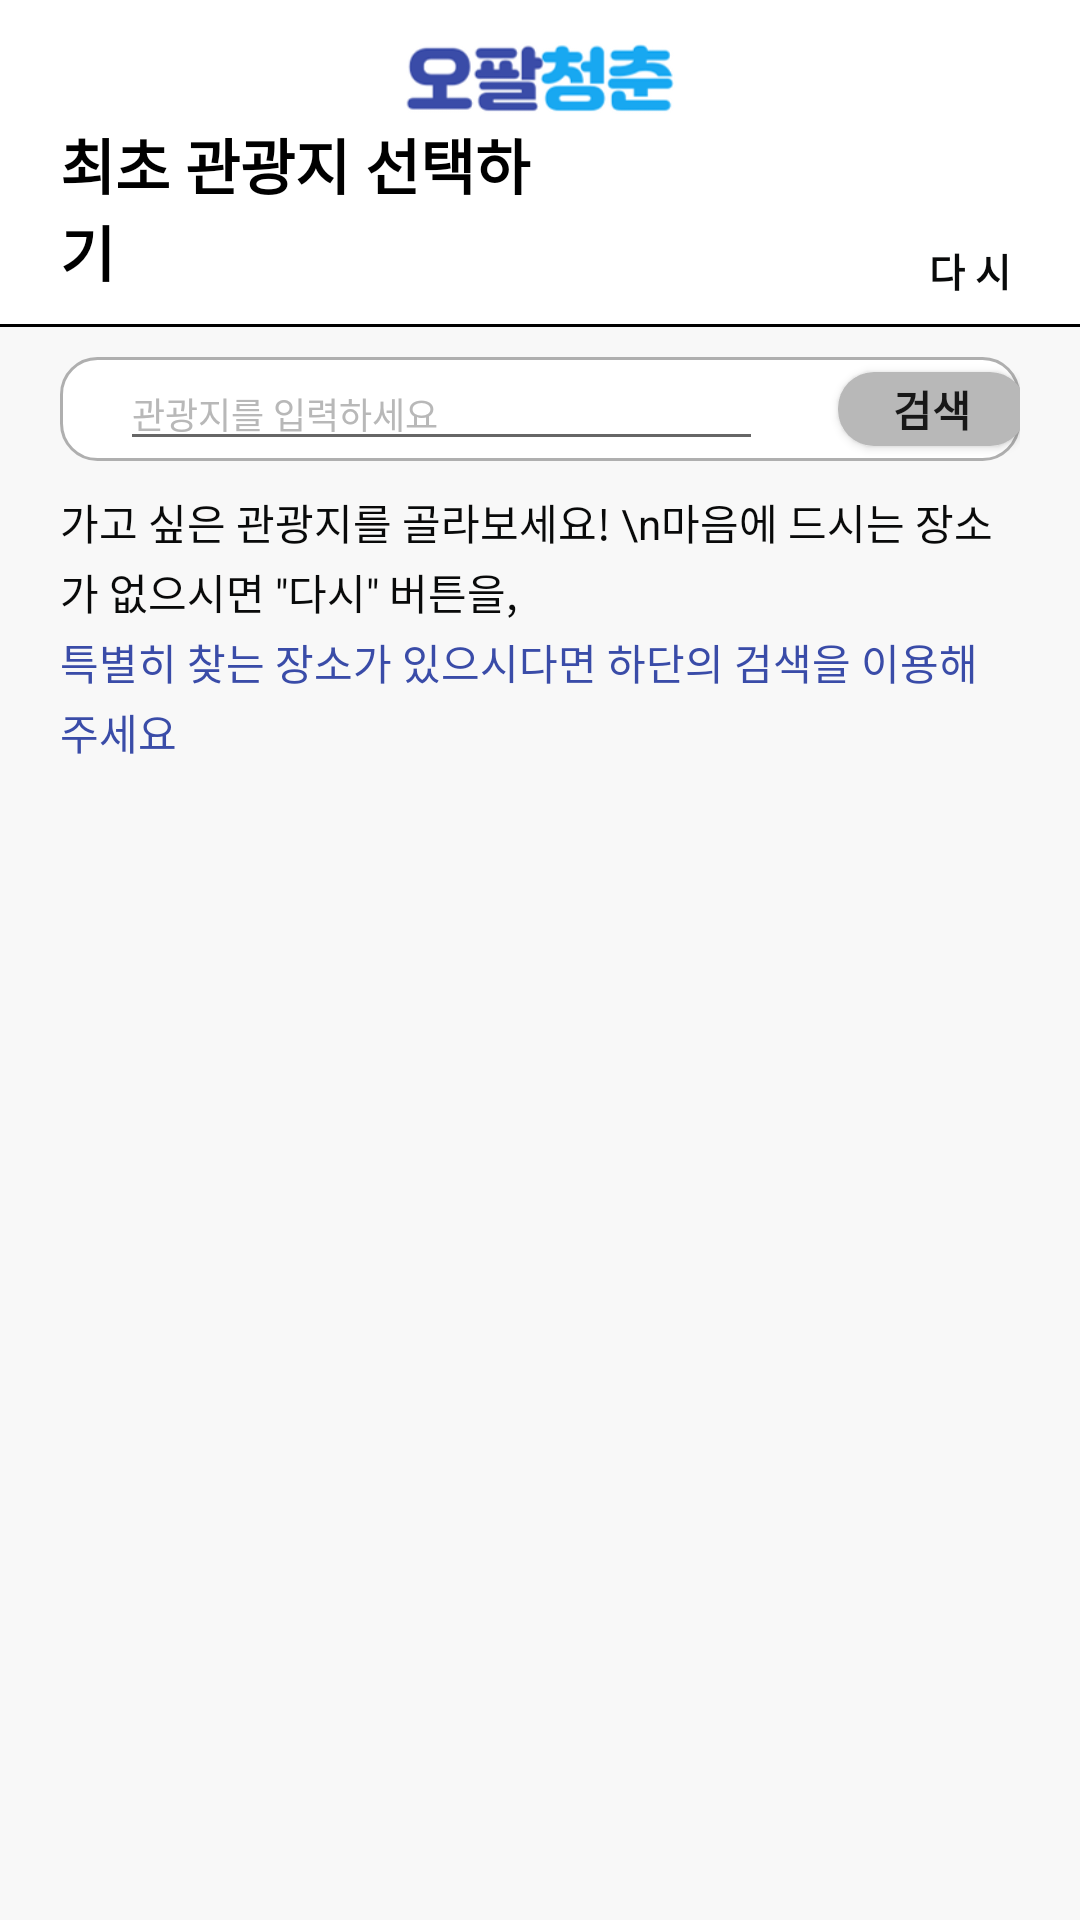

Produce the Android XML layout that renders to this screen, including the resource entries it uses.
<!-- AndroidManifest.xml: application theme AppTheme -->
<!-- res/layout/random_1.xml -->
<?xml version="1.0" encoding="utf-8"?>
<androidx.constraintlayout.widget.ConstraintLayout xmlns:android="http://schemas.android.com/apk/res/android"
    xmlns:app="http://schemas.android.com/apk/res-auto"
    xmlns:tools="http://schemas.android.com/tools"
    android:layout_width="match_parent"
    android:background="@color/white"
    android:layout_height="match_parent"
    tools:context=".random_1">


    <LinearLayout
        android:layout_width="match_parent"
        android:layout_height="match_parent"
        android:orientation="vertical"
        android:background="#F8F8F8"
        android:layout_marginTop="10dp"
        tools:layout_editor_absoluteX="0dp"
        tools:layout_editor_absoluteY="0dp">

        <RelativeLayout
            android:background="@color/white"
            android:layout_width="match_parent"
            android:layout_height="wrap_content"
            android:layout_gravity="center"
            android:orientation="horizontal"
            tools:ignore="MissingConstraints">

            <ImageView
                android:layout_width="wrap_content"
                android:layout_height="30dp"
                android:layout_centerInParent="true"
                app:srcCompat="@drawable/logo1_" />

        </RelativeLayout>

        <LinearLayout
            android:background="@color/white"
            android:layout_width="match_parent"
            android:layout_height="wrap_content"
            android:orientation="horizontal">

            <TextView
                android:layout_marginLeft="20dp"
                android:layout_marginTop="10dp"
                android:id="@+id/text_theme"
                android:layout_width="0dp"
                android:layout_weight="5"
                android:layout_height="wrap_content"
                android:text="최초 관광지 선택하기"
                android:textColor="#000000"
                android:textSize="20dp"
                android:layout_gravity="bottom"
                android:textStyle="bold"
                app:layout_constraintHorizontal_bias="0" />

            <View
                android:layout_width="0dp"
                android:layout_height="0dp"
                android:layout_weight="3" />

            <LinearLayout
                android:layout_marginLeft="20dp"
                android:layout_marginRight="20dp"
                android:layout_marginTop="10dp"
                android:id="@+id/reset"
                android:layout_width="0dp"
                android:layout_weight="1"
                android:gravity="center"
                android:layout_height="50dp"
                android:orientation="vertical">

                <ImageView
                    android:layout_width="30dp"
                    android:layout_height="30dp"
                    app:srcCompat="@drawable/reset" />

                <TextView
                    android:layout_width="wrap_content"
                    android:layout_height="wrap_content"
                    android:text="다 시"
                    android:textColor="@color/text"
                    android:textSize="13dp"
                    android:textStyle="bold"
                    app:layout_constraintHorizontal_bias="0" />
            </LinearLayout>

        </LinearLayout>

        <View
            android:layout_width="match_parent"
            android:layout_height="1dp"
            android:background="@color/black" />

        <LinearLayout
            android:layout_width="match_parent"
            android:layout_height="wrap_content"
            android:layout_marginLeft="20dp"
            android:layout_marginRight="20dp"
            android:layout_marginBottom="10dp"
            android:layout_marginTop="10dp"
            android:background="@drawable/btn"
            android:orientation="horizontal">

            <ImageView
                android:id="@+id/imageView4"
                android:layout_marginLeft="10dp"
                android:layout_marginRight="10dp"
                android:layout_width="wrap_content"
                android:layout_height="wrap_content"
                android:layout_gravity="center"
                android:layout_weight="1"
                app:srcCompat="@drawable/ic_search" />

            <EditText
                android:id="@+id/editText"
                android:layout_width="250dp"
                android:layout_weight="5"
                android:layout_gravity="center"
                android:layout_height="wrap_content"
                android:layout_marginRight="20dp"
                android:ems="5"
                android:inputType="textPersonName"
                android:textSize="12dp"
                android:textColorHint="@color/gray"
                android:hint ="관광지를 입력하세요" />

            <Button
                android:id="@+id/search_button"
                android:layout_width="70dp"
                android:layout_height="match_parent"
                android:background="@drawable/btn4"
                android:layout_margin="5dp"
                android:layout_weight="1"
                android:textStyle="bold"
                android:text="검색" />
        </LinearLayout>


        <TextView
            android:layout_width="wrap_content"
            android:layout_height="wrap_content"
            android:layout_gravity="left|center_horizontal"
            android:layout_marginLeft="20dp"
            android:layout_marginRight="20dp"
            android:lineSpacingExtra="3dp"
            android:text="가고 싶은 관광지를 골라보세요! \n마음에 드시는 장소가 없으시면 &quot;다시&quot; 버튼을,"
            android:textColor="@color/text"
            android:textSize="14dp" />

        <TextView
            android:layout_width="wrap_content"
            android:layout_height="wrap_content"
            android:layout_gravity="left|center_horizontal"
            android:layout_marginLeft="20dp"
            android:layout_marginRight="20dp"
            android:layout_marginTop="3dp"
            android:lineSpacingExtra="3dp"
            android:text="특별히 찾는 장소가 있으시다면 하단의 검색을 이용해 주세요"
            android:textColor="@color/main"
            android:textSize="14dp" />


        <View
            android:layout_width="0dp"
            android:layout_height="0dp"
            android:layout_weight="1" />

        <GridView
            android:id="@+id/gridview"
            android:layout_width="match_parent"
            android:layout_height="match_parent"
            android:layout_marginStart="1dp"
            android:layout_marginLeft="1dp"
            android:layout_marginTop="20dp"
            android:numColumns="2" />


    </LinearLayout>




</androidx.constraintlayout.widget.ConstraintLayout>
<!-- resources referenced by this layout -->
<resources>
  <color name="black">#FF000000</color>
  <color name="gray">#B8B8B8</color>
  <color name="main">#3A4CA8</color>
  <color name="text">#090A0A</color>
  <color name="white">#FFFFFFFF</color>
  <!-- drawable btn (drawable) -->
  <?xml version="1.0" encoding="utf-8"?>
  <shape xmlns:android="http://schemas.android.com/apk/res/android">
      <solid
          android:color = "#FFFFFF"/>
      <stroke
          android:width="1dp"
          android:color = "#AFAFAF"/>
  
      <corners
          android:bottomLeftRadius="12dp"
          android:bottomRightRadius="12dp"
          android:topLeftRadius="12dp"
          android:topRightRadius="12dp"/>
  </shape>
  <!-- drawable btn4 (drawable) -->
  <?xml version="1.0" encoding="utf-8"?>
  <shape xmlns:android="http://schemas.android.com/apk/res/android">
      android:padding = "10dp"
      android:shape="rectangle"
      <solid android:color="@color/gray" />
      <corners
          android:bottomLeftRadius="12dp"
          android:bottomRightRadius="12dp"
          android:topLeftRadius="12dp"
          android:topRightRadius="12dp" />
  </shape>
  <!-- drawable logo1_ (drawable) -->
  <?xml version="1.0" encoding="utf-8"?>
  <layer-list xmlns:android="http://schemas.android.com/apk/res/android">
      android:width="12dp"
      android:height="12dp"
      <item
          android:drawable="@drawable/logo1"
  
          />
  </layer-list>
  <style name="AppTheme" parent="Theme.AppCompat.Light.DarkActionBar">
          
          <item name="colorPrimary">@color/white</item>
          <item name="colorPrimaryDark">@color/black</item>
          <item name="colorAccent">@color/black</item>
  
          <item name="windowActionBar">false</item>
          <item name="windowNoTitle">true</item>
  
          <item name="toolbarNavigationButtonStyle">@style/AppTheme.Actionbar</item>
          <item name="android:actionOverflowButtonStyle">@style/AppTheme.OverFlow</item>
  
  
  
  
  
      </style>
  <!-- drawable logo1: png bitmap (drawable, 12995 bytes) -->
  <style name="AppTheme.Actionbar" parent="Widget.AppCompat.Toolbar.Button.Navigation">
          <item name="android:tint">#5C5C5C</item>
      </style>
  <style name="AppTheme.OverFlow" parent="Widget.AppCompat.ActionButton.Overflow">
          <item name="android:tint">@color/black</item>
      </style>
</resources>
